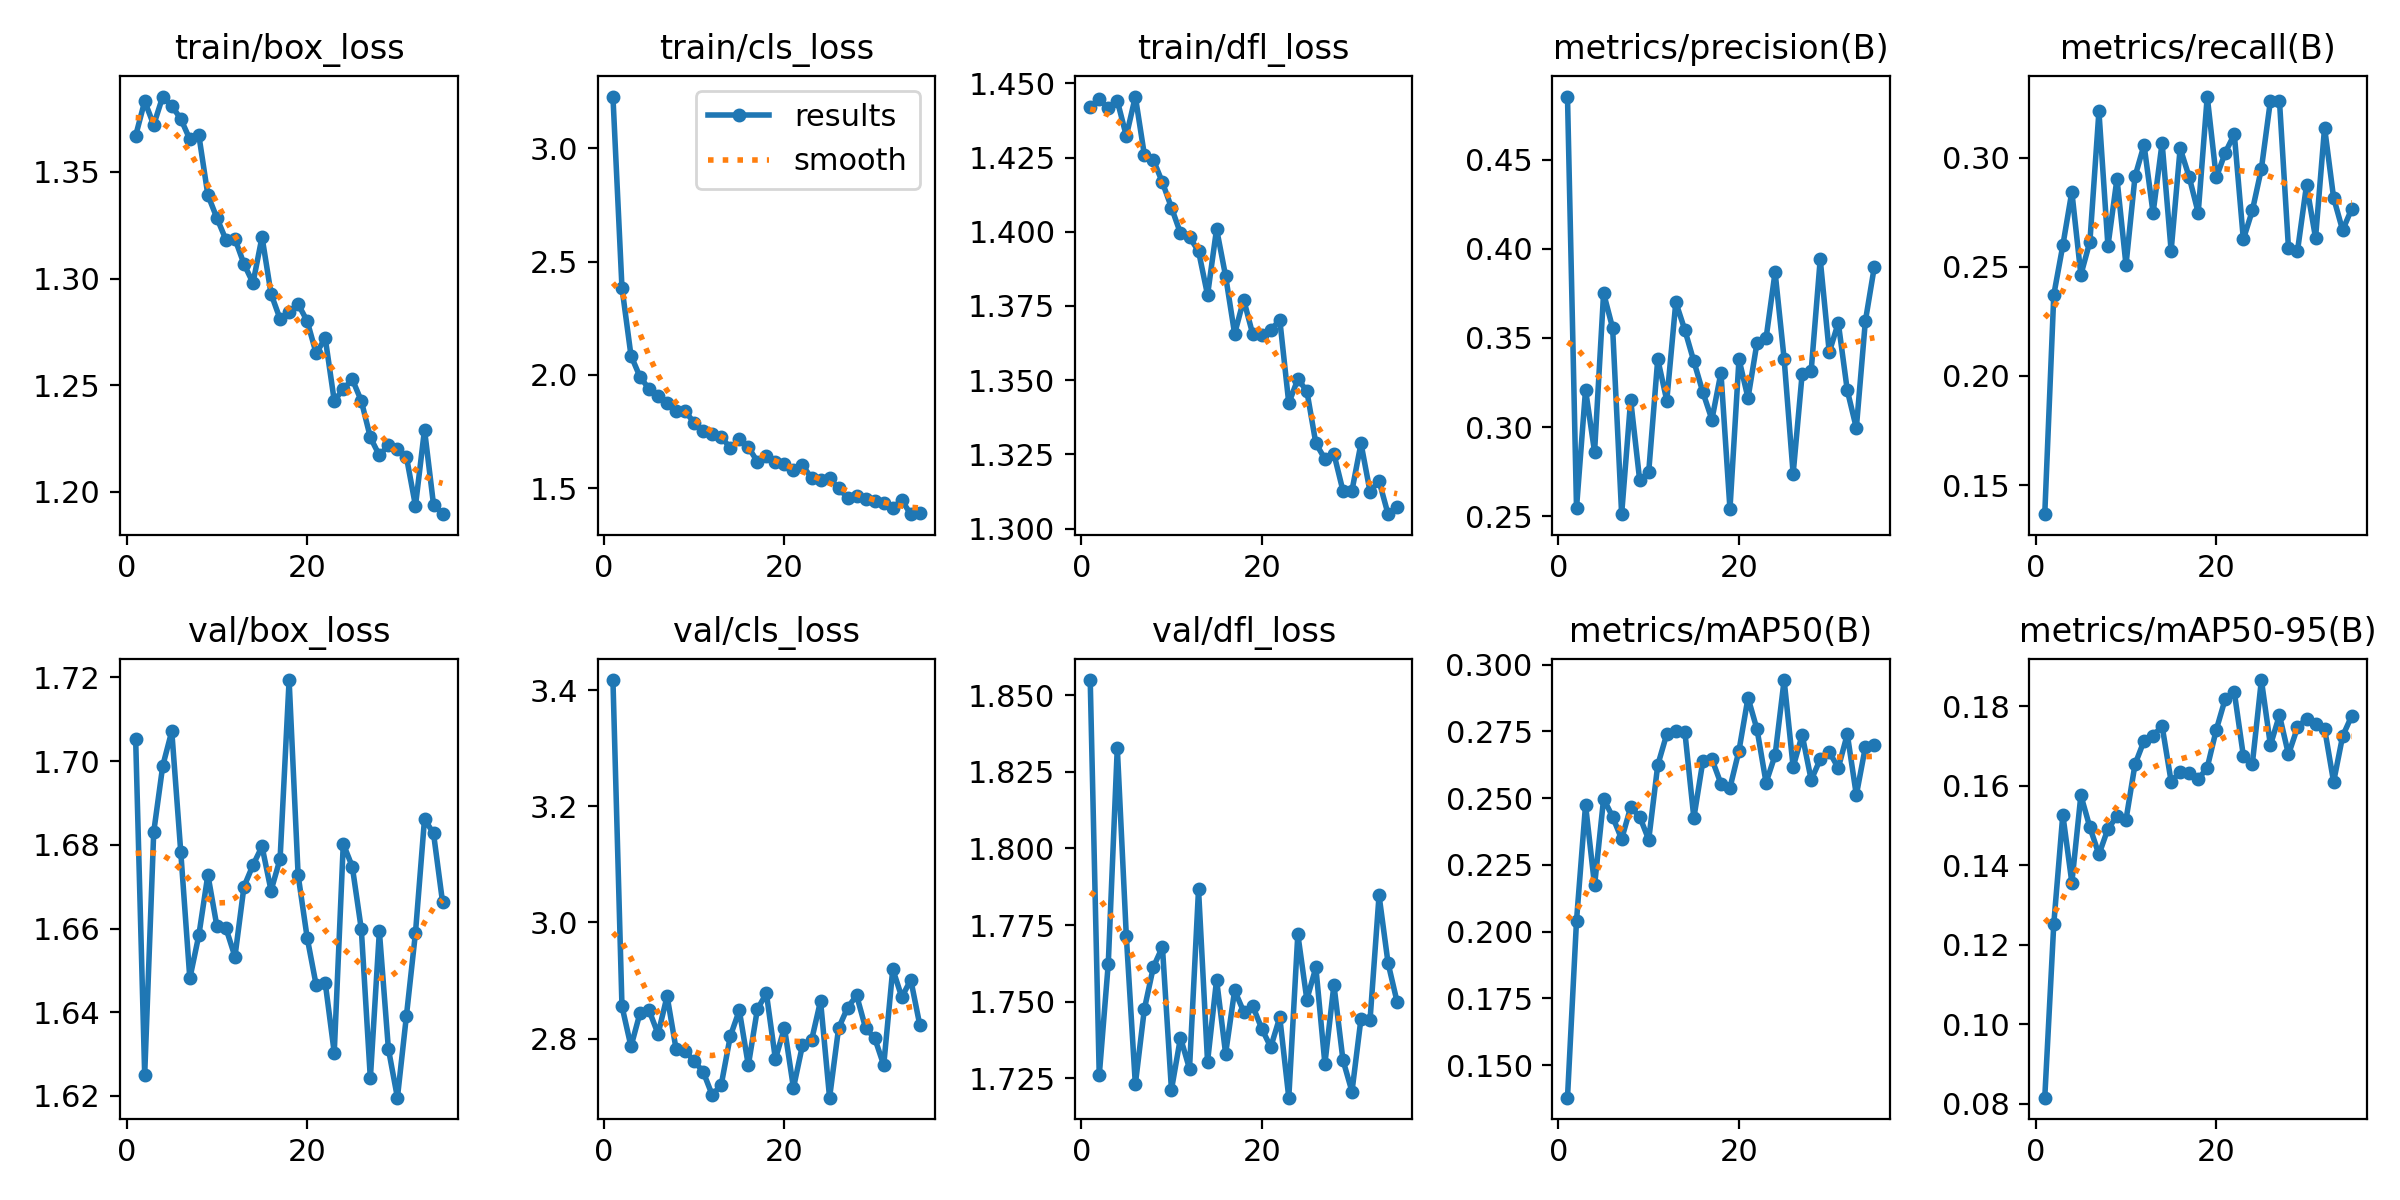

Values plotted in this chart, from the file beside it:
epoch, time, train/box_loss, train/cls_loss, train/dfl_loss, metrics/precision(B), metrics/recall(B), metrics/mAP50(B), metrics/mAP50-95(B), val/box_loss, val/cls_loss, val/dfl_loss, lr/pg0, lr/pg1, lr/pg2
1, 19.84, 1.367, 3.228, 1.442, 0.4854, 0.1366, 0.1378, 0.08158, 1.705, 3.417, 1.855, 0.06728, 0.0003305, 0.0003305
2, 37.31, 1.383, 2.385, 1.445, 0.2545, 0.2371, 0.2041, 0.1253, 1.625, 2.856, 1.726, 0.03427, 0.0006507, 0.0006507
3, 54.38, 1.372, 2.085, 1.442, 0.3209, 0.2597, 0.2475, 0.1527, 1.683, 2.786, 1.762, 0.001243, 0.0009577, 0.0009577
4, 72.05, 1.385, 1.991, 1.444, 0.286, 0.2844, 0.2173, 0.1356, 1.699, 2.844, 1.833, 0.0009406, 0.0009406, 0.0009406
5, 88.13, 1.381, 1.938, 1.432, 0.3751, 0.2463, 0.2498, 0.1576, 1.707, 2.849, 1.771, 0.0009208, 0.0009208, 0.0009208
6, 104.2, 1.375, 1.906, 1.446, 0.3555, 0.2615, 0.243, 0.1496, 1.678, 2.808, 1.723, 0.000901, 0.000901, 0.000901
7, 120.3, 1.365, 1.876, 1.426, 0.2511, 0.3211, 0.2347, 0.1427, 1.648, 2.873, 1.748, 0.0008812, 0.0008812, 0.0008812
8, 136.5, 1.367, 1.84, 1.424, 0.3152, 0.2595, 0.2466, 0.1492, 1.658, 2.781, 1.761, 0.0008614, 0.0008614, 0.0008614
9, 152.7, 1.339, 1.839, 1.417, 0.27, 0.2903, 0.243, 0.1523, 1.673, 2.778, 1.768, 0.0008416, 0.0008416, 0.0008416
10, 168.5, 1.328, 1.79, 1.408, 0.2749, 0.2508, 0.2344, 0.1515, 1.661, 2.761, 1.721, 0.0008218, 0.0008218, 0.0008218
11, 184.4, 1.318, 1.751, 1.4, 0.3381, 0.2914, 0.2624, 0.1654, 1.66, 2.743, 1.738, 0.000802, 0.000802, 0.000802
12, 200.4, 1.319, 1.741, 1.398, 0.3148, 0.3058, 0.274, 0.1713, 1.653, 2.703, 1.728, 0.0007822, 0.0007822, 0.0007822
13, 217.2, 1.307, 1.725, 1.394, 0.37, 0.2746, 0.2753, 0.1726, 1.67, 2.721, 1.787, 0.0007624, 0.0007624, 0.0007624
14, 234.2, 1.298, 1.679, 1.379, 0.3544, 0.3068, 0.2749, 0.175, 1.675, 2.804, 1.73, 0.0007426, 0.0007426, 0.0007426
15, 250, 1.32, 1.717, 1.401, 0.3368, 0.2574, 0.2426, 0.1611, 1.68, 2.849, 1.757, 0.0007228, 0.0007228, 0.0007228
16, 266, 1.293, 1.681, 1.385, 0.3195, 0.3043, 0.2639, 0.1635, 1.669, 2.754, 1.733, 0.000703, 0.000703, 0.000703
17, 281.9, 1.281, 1.618, 1.366, 0.3042, 0.2911, 0.2646, 0.1632, 1.677, 2.85, 1.754, 0.0006832, 0.0006832, 0.0006832
18, 297.9, 1.284, 1.643, 1.377, 0.3304, 0.2747, 0.2554, 0.1616, 1.719, 2.878, 1.747, 0.0006634, 0.0006634, 0.0006634
19, 313.7, 1.288, 1.616, 1.366, 0.2541, 0.328, 0.2539, 0.1646, 1.673, 2.765, 1.749, 0.0006436, 0.0006436, 0.0006436
20, 329.6, 1.28, 1.606, 1.365, 0.3381, 0.2909, 0.2678, 0.1741, 1.658, 2.819, 1.741, 0.0006238, 0.0006238, 0.0006238
21, 345.4, 1.265, 1.583, 1.367, 0.3162, 0.3023, 0.2876, 0.1819, 1.646, 2.715, 1.735, 0.000604, 0.000604, 0.000604
22, 361.3, 1.272, 1.601, 1.37, 0.3474, 0.3107, 0.2757, 0.1835, 1.647, 2.789, 1.745, 0.0005842, 0.0005842, 0.0005842
23, 377.2, 1.243, 1.546, 1.342, 0.3498, 0.2626, 0.2558, 0.1675, 1.63, 2.797, 1.719, 0.0005644, 0.0005644, 0.0005644
24, 393.5, 1.248, 1.535, 1.35, 0.3869, 0.2758, 0.2661, 0.1656, 1.68, 2.865, 1.772, 0.0005446, 0.0005446, 0.0005446
25, 411, 1.253, 1.545, 1.346, 0.3383, 0.2949, 0.2942, 0.1866, 1.675, 2.698, 1.751, 0.0005248, 0.0005248, 0.0005248
26, 428.3, 1.243, 1.499, 1.329, 0.2737, 0.3261, 0.2617, 0.1702, 1.66, 2.818, 1.761, 0.000505, 0.000505, 0.000505
27, 446.1, 1.225, 1.458, 1.323, 0.3299, 0.3261, 0.2737, 0.1777, 1.624, 2.853, 1.73, 0.0004852, 0.0004852, 0.0004852
28, 462.8, 1.217, 1.468, 1.325, 0.3317, 0.2585, 0.2568, 0.1679, 1.659, 2.874, 1.755, 0.0004654, 0.0004654, 0.0004654
29, 479.6, 1.222, 1.453, 1.313, 0.3941, 0.2573, 0.2645, 0.1747, 1.631, 2.818, 1.731, 0.0004456, 0.0004456, 0.0004456
30, 496.3, 1.22, 1.444, 1.313, 0.3419, 0.2874, 0.2673, 0.1769, 1.62, 2.801, 1.721, 0.0004258, 0.0004258, 0.0004258
31, 514, 1.216, 1.435, 1.329, 0.3584, 0.2632, 0.2613, 0.1756, 1.639, 2.754, 1.744, 0.000406, 0.000406, 0.000406
32, 530.9, 1.193, 1.415, 1.312, 0.3205, 0.3138, 0.274, 0.1744, 1.659, 2.92, 1.744, 0.0003862, 0.0003862, 0.0003862
33, 548.7, 1.229, 1.447, 1.316, 0.2994, 0.2816, 0.2512, 0.161, 1.686, 2.871, 1.785, 0.0003664, 0.0003664, 0.0003664
34, 565.2, 1.194, 1.386, 1.305, 0.3594, 0.2667, 0.2691, 0.1725, 1.683, 2.901, 1.763, 0.0003466, 0.0003466, 0.0003466
35, 581.4, 1.189, 1.391, 1.307, 0.39, 0.2765, 0.2701, 0.1775, 1.666, 2.823, 1.75, 0.0003268, 0.0003268, 0.0003268
